Dataset: Coffe_Bean (GitHub, IkbarSulistio/Coffee-Bean-Roast-Level-Classification). Classes: dark roast, green unroasted, light roast, medium roast.

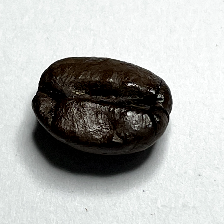
Label: dark roast

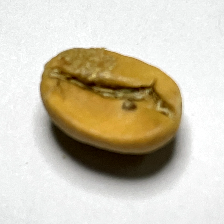
Label: light roast

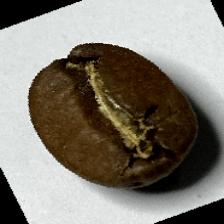
Label: medium roast

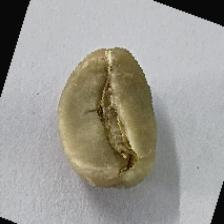
Label: green unroasted

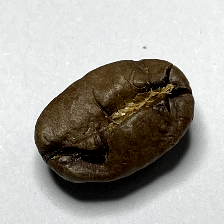
Label: medium roast

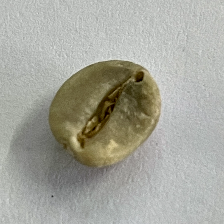
Label: green unroasted
